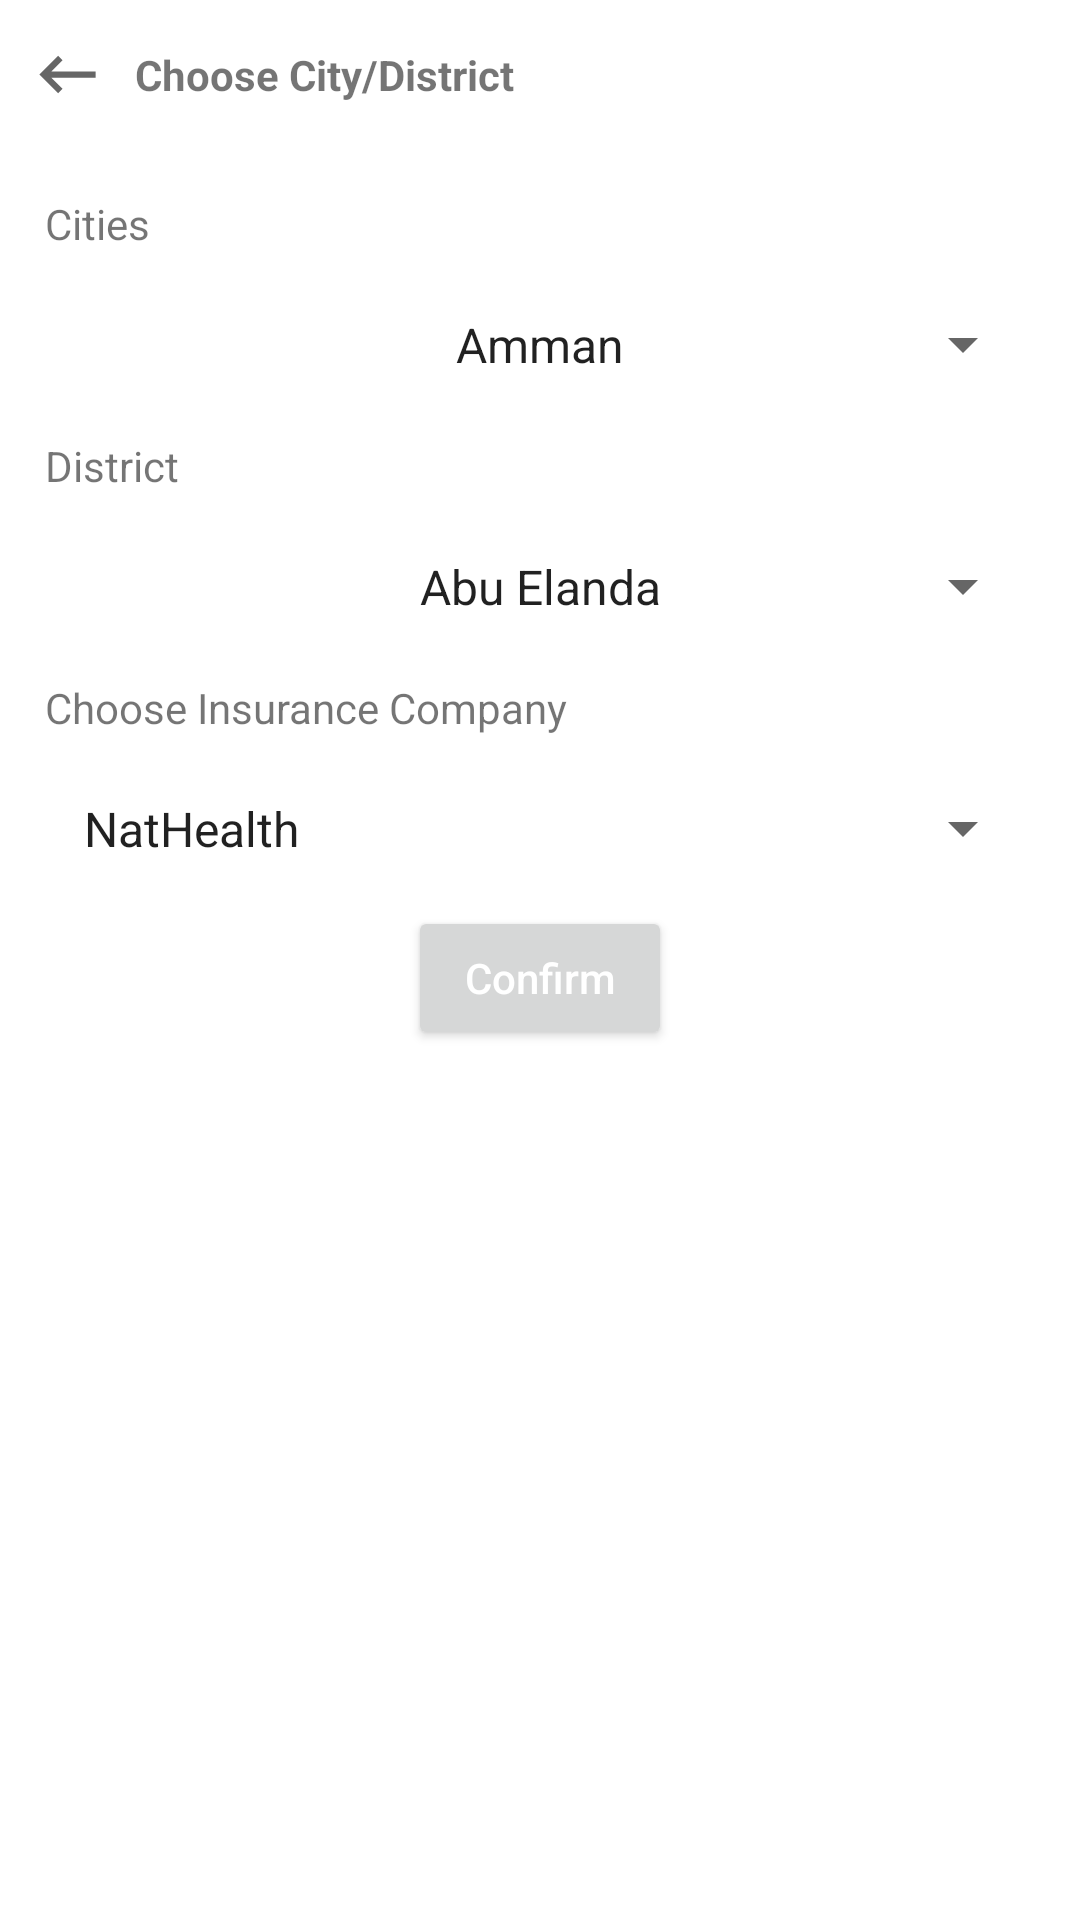

The Android layout XML behind this screen, and the referenced resources:
<!-- AndroidManifest.xml: application theme Theme.DoctorApp -->
<!-- res/layout/city_district_company_fragment.xml -->
<?xml version="1.0" encoding="utf-8"?>
<layout xmlns:android="http://schemas.android.com/apk/res/android"
    xmlns:app="http://schemas.android.com/apk/res-auto">

    <data>

        <variable
            name="listener"
            type="com.aligmohammad.doctorapp.ui.dialogs.OnDialogInteract" />

        <variable
            name="viewModel"
            type="com.aligmohammad.doctorapp.ui.dialogs.citydistrictcompanydialog.CityDistrictCompanyViewModel" />

    </data>

    <androidx.constraintlayout.widget.ConstraintLayout
        android:layout_width="match_parent"
        android:layout_height="wrap_content">

        <LinearLayout
            android:id="@+id/header"
            android:layout_width="match_parent"
            android:layout_height="50dp"
            android:orientation="horizontal"
            app:layout_constraintLeft_toLeftOf="parent"
            app:layout_constraintRight_toRightOf="parent"
            app:layout_constraintTop_toTopOf="parent">

            <Button
                android:id="@+id/backButton"
                android:layout_width="25dp"
                android:layout_height="25dp"
                android:layout_gravity="center_vertical"
                android:layout_marginStart="10dp"
                android:background="@drawable/back_black_icon"
                android:gravity="center_vertical"
                android:onClick="@{listener::onBackButtonClicked}" />

            <TextView
                android:id="@+id/title"
                android:layout_width="match_parent"
                android:layout_height="wrap_content"
                android:layout_gravity="center_vertical"
                android:layout_marginStart="10dp"
                android:gravity="start"
                android:text="Choose City/District"
                android:textStyle="bold" />

        </LinearLayout>

        <TextView
            android:id="@+id/dateTextView"
            android:layout_width="match_parent"
            android:layout_height="wrap_content"
            android:layout_margin="15dp"
            android:labelFor="@id/insuranceCompanySpinner"
            android:text="@string/cities"
            app:layout_constraintTop_toBottomOf="@id/header" />

        <Spinner
            android:id="@+id/cities_spinner"
            android:layout_width="match_parent"
            android:layout_height="wrap_content"
            android:layout_margin="15dp"
            android:entries="@array/cities"
            android:padding="5dp"
            android:textAlignment="center"
            app:layout_constraintLeft_toLeftOf="parent"
            app:layout_constraintRight_toRightOf="parent"
            app:layout_constraintTop_toBottomOf="@id/dateTextView" />

        <TextView
            android:id="@+id/districtTextView"
            android:layout_width="match_parent"
            android:layout_height="wrap_content"
            android:layout_margin="15dp"
            android:labelFor="@id/insuranceCompanySpinner"
            android:text="@string/district"
            app:layout_constraintTop_toBottomOf="@id/cities_spinner" />

        <Spinner
            android:id="@+id/districtSpinner"
            android:layout_width="match_parent"
            android:layout_height="wrap_content"
            android:layout_margin="15dp"
            android:entries="@array/amman_district"
            android:padding="5dp"
            android:textAlignment="center"
            app:layout_constraintLeft_toLeftOf="parent"
            app:layout_constraintRight_toRightOf="parent"
            app:layout_constraintTop_toBottomOf="@id/districtTextView" />

        <TextView
            android:id="@+id/insuranceCompanyTextViewTextView"
            android:layout_width="match_parent"
            android:layout_height="wrap_content"
            android:layout_margin="15dp"
            android:labelFor="@id/insuranceCompanySpinner"
            android:text="@string/choose_insurance_company"
            app:layout_constraintTop_toBottomOf="@id/districtSpinner" />

        <Spinner
            android:id="@+id/insuranceCompanyTextViewSpinner"
            android:layout_width="match_parent"
            android:layout_height="wrap_content"
            android:layout_margin="15dp"
            android:entries="@array/spinner"
            android:padding="5dp"
            app:layout_constraintLeft_toLeftOf="parent"
            app:layout_constraintRight_toRightOf="parent"
            app:layout_constraintTop_toBottomOf="@id/insuranceCompanyTextViewTextView" />

        <Button
            android:id="@+id/confirm_button"
            android:layout_width="wrap_content"
            android:layout_height="wrap_content"
            android:layout_margin="10dp"
            android:text="@string/confirm"
            android:textAllCaps="false"
            android:textColor="@color/white"
            app:layout_constraintLeft_toLeftOf="parent"
            app:layout_constraintRight_toRightOf="parent"
            app:layout_constraintTop_toBottomOf="@id/insuranceCompanyTextViewSpinner" />

    </androidx.constraintlayout.widget.ConstraintLayout>

</layout>
<!-- resources referenced by this layout -->
<resources>
  <array name="cities">
          <item>Amman</item>
          <item>اربد</item>
          <item>الزرقاء</item>
          <item>عجلون</item>
          <item>مأدبا</item>
          <item>المفرق</item>
          <item>العقبة</item>
          <item>جرش</item>
          <item>الكرك</item>
          <item>الطفيلة</item>
          <item>السلط</item>
          <item>معان</item>
      </array>
  <array name="spinner">
          <item>NatHealth</item>
      </array>
  <color name="white">#FFFFFFFF</color>
  <!-- drawable back_black_icon (drawable) -->
  <vector xmlns:android="http://schemas.android.com/apk/res/android"
      android:width="24dp"
      android:height="24dp"
      android:tint="?attr/colorControlNormal"
      android:viewportWidth="24"
      android:viewportHeight="24">
      <path
          android:fillColor="@android:color/white"
          android:pathData="M21,11H6.83l3.58,-3.59L9,6l-6,6 6,6 1.41,-1.41L6.83,13H21z" />
  </vector>
  <string name="choose_insurance_company">Choose Insurance Company</string>
  <string name="cities">Cities</string>
  <string name="confirm">Confirm</string>
  <string name="district">District</string>
  <style name="Theme.DoctorApp" parent="Theme.MaterialComponents.DayNight.NoActionBar">
          
          <item name="colorPrimary">@color/primary</item>
          <item name="colorPrimaryVariant">@color/colorPrimaryVariant</item>
          <item name="colorOnPrimary">@color/colorOnPrimary</item>
          
          <item name="colorSecondary">@color/secondary</item>
          <item name="colorSecondaryVariant">@color/colorSecondaryVariant</item>
          <item name="colorOnSecondary">@color/colorOnSecondary</item>
          
          <item name="android:statusBarColor" tools:targetApi="l">?attr/colorPrimaryVariant</item>
          
      </style>
  <color name="primary">#3E4097</color>
  <color name="colorPrimaryVariant">#4E51BD</color>
  <color name="colorOnPrimary">#2C2E73</color>
  <color name="secondary">#3AAAE1</color>
  <color name="colorSecondaryVariant">#297CA5</color>
  <color name="colorOnSecondary">#1C5875</color>
</resources>
